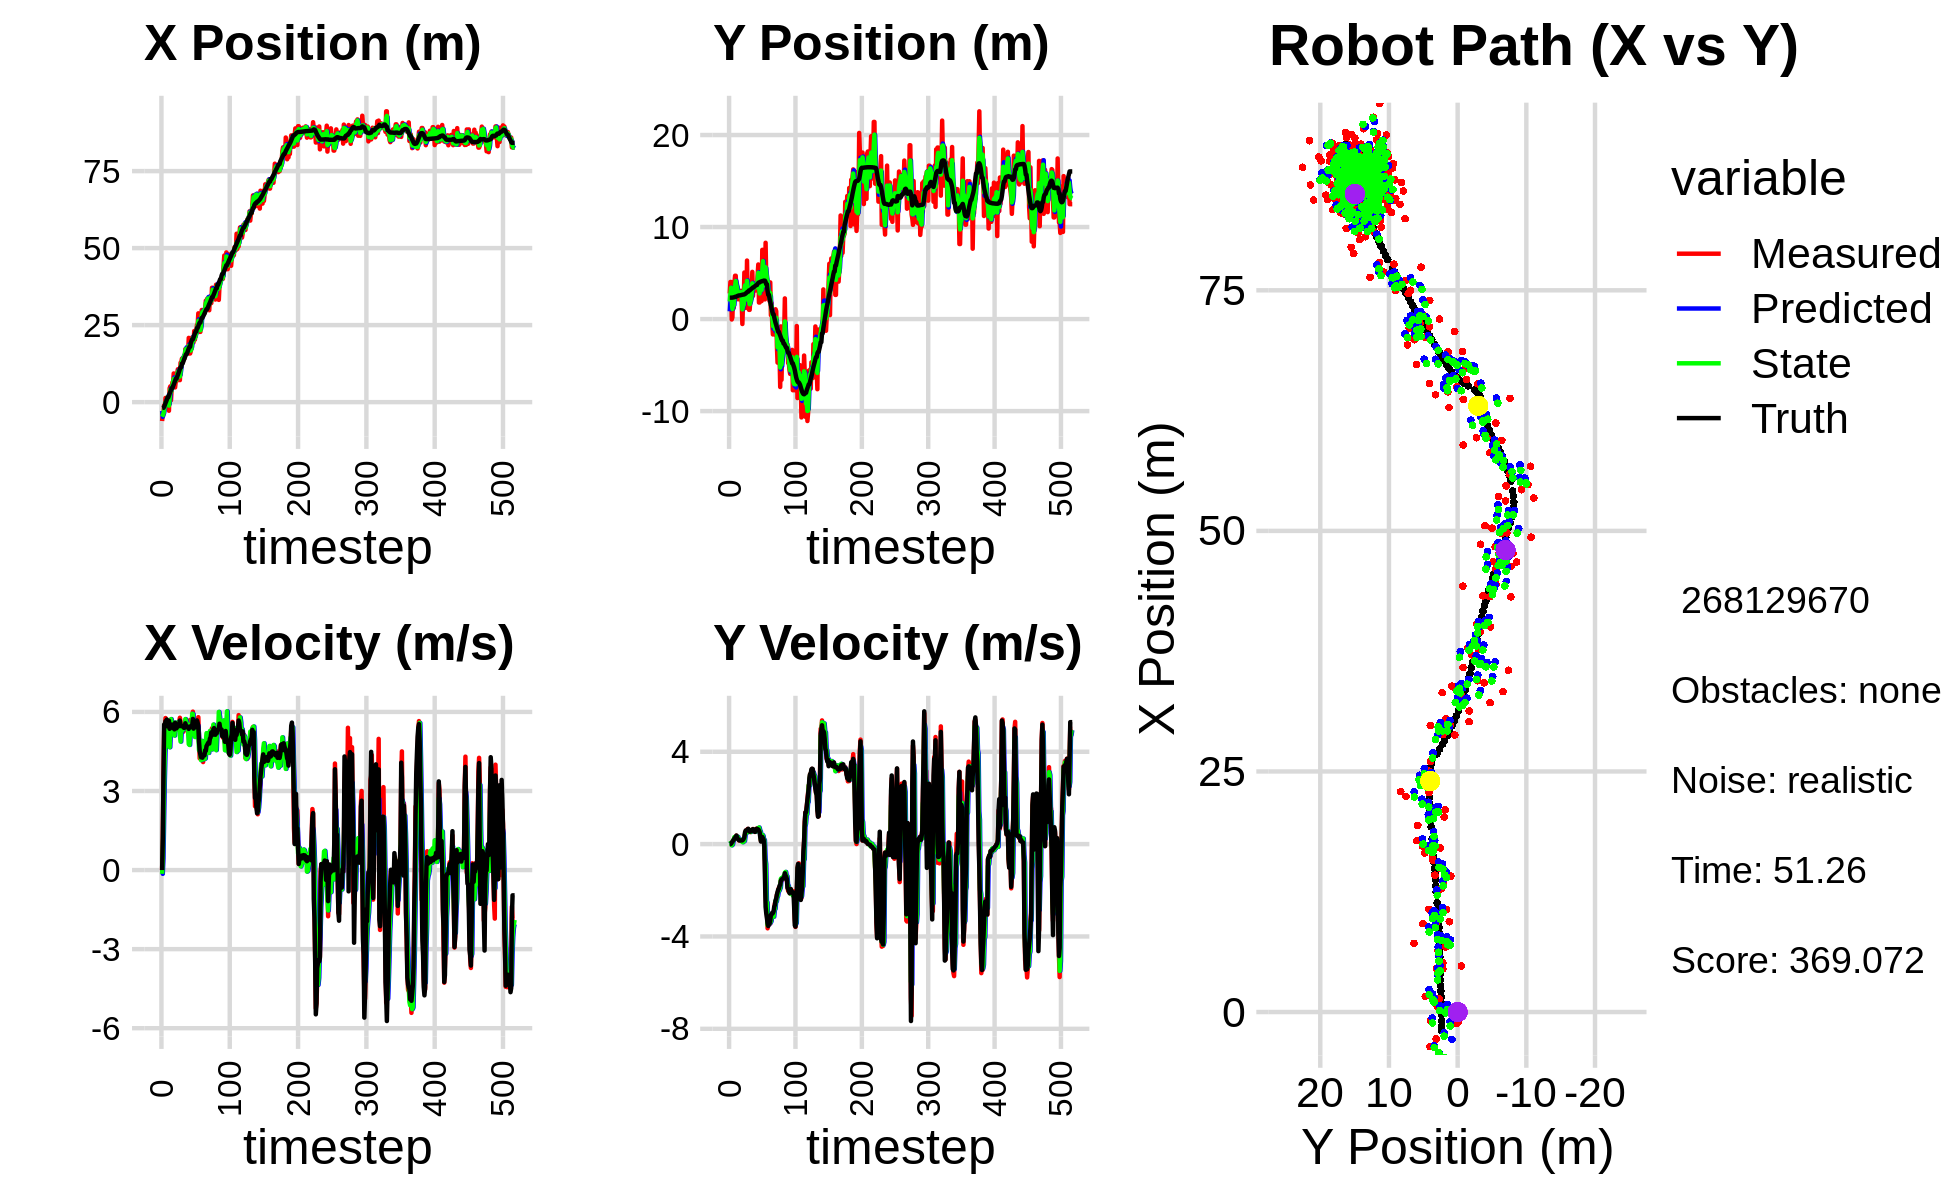

Data behind this chart, as committed beside it:
-6.133906006792445353e+00, 2.783057213076268965e+00, 0.000000000000000000e+00, -0.000000000000000000e+00, 0.000000000000000000e+00, 0.000000000000000000e+00, 0.000000000000000000e+00, 0.000000000000000000e+00, -2.843590898386923360e+00, 8.387719581463578544e-01, 0.000000000000000000e+00, 0.000000000000000000e+00, -1.908929944465704853e+00, 2.325864315920756820e+00, 0.000000000000000000e+00, 0.000000000000000000e+00, 0.000000000000000000e+00, 1.213857467519119382e-04
-6.133906006792445353e+00, 2.783057213076268965e+00, 0.000000000000000000e+00, -0.000000000000000000e+00, -2.843590898386923360e+00, 8.387719581463578544e-01, 0.000000000000000000e+00, 0.000000000000000000e+00, -4.748676870429187069e+00, 1.911271346176182995e+00, -1.424024749158231129e-01, 1.820510775889949695e-02, -1.908929944465704853e+00, 2.325864315920756820e+00, 0.000000000000000000e+00, 0.000000000000000000e+00, 0.000000000000000000e+00, 1.213857467519119382e-04
-3.596818447330443647e+00, 4.029314094495960674e+00, 1.167998725105976909e+00, 1.714074302771690208e-03, -4.762917117920768995e+00, 1.913091856952072956e+00, -1.424024749158231129e-01, 1.820510775889949695e-02, -4.249980187294276845e+00, 2.733461604674547463e+00, 4.317447926160487004e-01, 4.256420758993581521e-02, -1.847765088495596286e+00, 2.325892024882894482e+00, 1.199999999999999956e+00, 0.000000000000000000e+00, 1.200000047683715820e+00, -1.467529917135834694e-03
-3.596818447330443647e+00, 4.029314094495960674e+00, 3.607996154881095485e+00, 5.294846099270889006e-03, -4.206805708032671731e+00, 2.737718025433541147e+00, 4.317447926160487004e-01, 4.256420758993581521e-02, -3.699456674236245135e+00, 3.401028535272387465e+00, 1.982598347192117805e+00, 3.008433789058229113e-02, -1.847765088495596286e+00, 2.325892024882894482e+00, 3.600000000000000089e+00, 1.600000000000000033e-02, 3.599999904632568359e+00, -1.467529917135834694e-03
-1.050049096721831443e+00, -4.485643977760531143e-02, 5.269869427641675763e+00, 3.709467041303659424e-02, -3.501196839517033421e+00, 3.404036969061445816e+00, 1.982598347192117805e+00, 3.008433789058229113e-02, -2.503002130378935153e+00, 1.956990277881126783e+00, 3.393183078724339552e+00, -5.033720561289771467e-02, -1.516016126137368580e+00, 2.327072252235355965e+00, 5.522000000000000242e+00, 7.099999999999999367e-02, 5.521999835968017578e+00, -7.038895040750503540e-03
-1.182238161991293390e+00, 1.948927806548736708e-01, 5.462247885029072769e+00, 9.063709816890617998e-02, -2.163683822506500931e+00, 1.951956557319836971e+00, 3.393183078724339552e+00, -5.033720561289771467e-02, -1.449795479285303390e+00, 1.092948377360808188e+00, 4.450027147476767198e+00, -1.053952126414622187e-02, -9.249707463166247923e-01, 2.333483593381204813e+00, 5.512999999999999901e+00, 9.900000000000000466e-02, 5.513999938964843750e+00, -1.659184694290161133e-02
1.374156951640914226e+00, 2.664480763142386799e+00, 5.768991865374352379e+00, 1.522261493400550447e-01, -1.004792764537626670e+00, 1.091894425234393617e+00, 4.450027147476767198e+00, -1.053952126414622187e-02, -8.273620271130566195e-02, 1.768233492490652203e+00, 4.949315018445680892e+00, 1.727640379514199520e-01, -2.914830448193952428e-01, 2.346555281064825582e+00, 5.650000000000000355e+00, 1.570000000000000007e-01, 5.651999950408935547e+00, -2.638083696365356445e-02
1.336095706136057326e-01, 1.221367324619444084e+00, 5.522577623545716463e+00, 1.635923155966437503e-01, 4.121952991332624716e-01, 1.785509896285794262e+00, 4.949315018445680892e+00, 1.727640379514199520e-01, 2.690006260401620053e-01, 1.509555124210760324e+00, 5.205377757777528203e+00, 1.794955869715283425e-01, 2.499674559198535317e-01, 2.361937845464934238e+00, 5.564000000000000057e+00, 1.849999999999999978e-01, 5.566999912261962891e+00, -2.961379662156105042e-02
-8.921810389725974844e-01, 3.932935345503318914e+00, 5.434277994533820433e+00, 2.494459875084853451e-01, 7.895384018179147922e-01, 1.527504682907913081e+00, 5.205377757777528203e+00, 1.794955869715283425e-01, 1.558655376608051313e-01, 2.595490291070725597e+00, 5.390175249682542358e+00, 3.029043749139379571e-01, 8.923929926193788775e-01, 2.384680736055690087e+00, 5.713000000000000078e+00, 2.449999999999999956e-01, 5.717999935150146484e+00, -4.587012529373168945e-02
1.630236029383174801e+00, 4.708577020773130783e+00, 5.499233136876602757e+00, 2.923757345569514832e-01, 6.948830626290594115e-01, 2.625780728562119304e+00, 5.390175249682542358e+00, 3.029043749139379571e-01, 1.319533411881758767e+00, 3.625654966564684667e+00, 5.527343392316885762e+00, 2.721676767617920989e-01, 1.539171099525533881e+00, 2.416340692356999664e+00, 5.451999999999999957e+00, 2.800000000000000266e-01, 5.459000110626220703e+00, -5.311662703752517700e-02
1.630236029383174801e+00, 4.708577020773130783e+00, 5.366420817128257248e+00, 2.853145501012057106e-01, 1.872267751113447343e+00, 3.652871734240863866e+00, 5.527343392316885762e+00, 2.721676767617920989e-01, 1.795218285818168891e+00, 4.128527400050271190e+00, 5.474166446623785376e+00, 3.107206123441698109e-01, 1.539171099525533881e+00, 2.416340692356999664e+00, 5.450000000000000178e+00, 3.130000000000000004e-01, 5.459000110626220703e+00, -5.311662703752517700e-02
-2.798751950669712496e+00, 3.137870474542379995e+00, 5.657189112975072653e+00, 3.657513182844285282e-01, 2.342634930480547606e+00, 4.159599461284687827e+00, 5.474166446623785376e+00, 3.107206123441698109e-01, -1.123793497318483769e+00, 3.679551318313373010e+00, 5.043519039385150116e+00, 3.316091904928745726e-01, 2.156892657165254246e+00, 2.452540500646759547e+00, 5.665000000000000036e+00, 3.719999999999999973e-01, 5.677000045776367188e+00, -6.456262618303298950e-02
4.493504046805504082e+00, 3.105091556512874273e+00, 5.117392602711110960e+00, 3.137203584614837171e-01, -6.194415933799687357e-01, 3.712712237362660428e+00, 5.043519039385150116e+00, 3.316091904928745726e-01, 1.037739038380201873e+00, 3.437694282987468597e+00, 4.660383921097616344e+00, 3.003902676479153766e-01, 2.794450640117795981e+00, 2.493744714686631170e+00, 5.360000000000000320e+00, 3.039999999999999925e-01, 5.368999958038330078e+00, -6.122810021042823792e-02
5.118222832286466684e+00, 2.156209736106335040e+00, 5.243515585827149827e+00, 2.608530260276077373e-01, 1.503777430489963596e+00, 3.467733309752260240e+00, 4.660383921097616344e+00, 3.003902676479153766e-01, 4.035094600298203105e+00, 2.840420333820105281e+00, 5.346042460036116495e+00, 3.141837760343835773e-01, 3.313100695085841707e+00, 2.523169158300542225e+00, 5.424000000000000377e+00, 2.349999999999999867e-01, 5.428999900817871094e+00, -4.970675706863403320e-02
6.081691978110281838e-01, 2.962501391341739065e+00, 5.391406674503335772e+00, 1.968727109529557484e-01, 4.569698846301815109e+00, 2.871838711423543522e+00, 5.346042460036116495e+00, 3.141837760343835773e-01, 3.333177583972936731e+00, 2.920876862778339245e+00, 5.728459788049432788e+00, 2.133343573345499733e-01, 3.934528231558630296e+00, 2.550778462379492684e+00, 5.429000000000000270e+00, 1.990000000000000102e-01, 5.433000087738037109e+00, -3.649980202317237854e-02
4.478104866894257796e+00, 2.144436074773460987e+00, 5.289680775269903990e+00, 1.566504316998080515e-01, 3.906023562777880098e+00, 2.942210298511794164e+00, 5.728459788049432788e+00, 2.133343573345499733e-01, 4.267029016961159549e+00, 2.557650482713437867e+00, 5.576704265073400890e+00, 2.178540985752672188e-01, 4.559619783712781427e+00, 2.571463807572010207e+00, 5.519000000000000128e+00, 1.650000000000000078e-01, 5.520999908447265625e+00, -2.960569225251674652e-02
6.387344955723104789e+00, 2.878205402311306838e+00, 5.628589732768036313e+00, 1.647394693161702284e-01, 4.824699443468499993e+00, 2.579435892570964395e+00, 5.576704265073400890e+00, 2.178540985752672188e-01, 5.298671193420831926e+00, 2.719516726011183216e+00, 5.444394641627278375e+00, 1.787395785949810190e-01, 4.559619783712781427e+00, 2.571463807572010207e+00, 5.519000000000000128e+00, 1.590000000000000024e-01, 5.520999908447265625e+00, -2.925998531281948090e-02
6.387344955723104789e+00, 2.878205402311306838e+00, 5.274741168416306358e+00, 1.543829097733368794e-01, 5.843110657583559409e+00, 2.737390683870681407e+00, 5.444394641627278375e+00, 1.787395785949810190e-01, 6.207297612751328408e+00, 2.800813031421627297e+00, 5.424859997362718289e+00, 1.738911908027173381e-01, 5.188480257850945243e+00, 2.589768751954790282e+00, 5.389000000000000234e+00, 1.539999999999999980e-01, 5.392000198364257812e+00, -2.925998531281948090e-02
9.311733841591776084e+00, 3.069459839531057721e+00, 5.441651774313090328e+00, 1.598731794748456947e-01, 6.749783612487600060e+00, 2.818202150501898817e+00, 5.424859997362718289e+00, 1.738911908027173381e-01, 7.525380016444160880e+00, 2.934174304680724266e+00, 5.167853921496112335e+00, 1.679429740578294861e-01, 5.708162188390649483e+00, 2.604714973637162867e+00, 5.467999999999999972e+00, 1.630000000000000060e-01, 5.469999790191650391e+00, -2.937108278274536133e-02
7.146992623784559129e+00, 1.761700524641314214e+00, 5.260661474820120809e+00, 1.568756443935919176e-01, 8.042165408593772824e+00, 2.950968602086507353e+00, 5.167853921496112335e+00, 1.679429740578294861e-01, 7.427973134313499592e+00, 2.388721791819868656e+00, 5.105031681863344772e+00, 1.833059741461664227e-01, 6.337755083966896130e+00, 2.623344315909510449e+00, 5.339000000000000412e+00, 1.590000000000000024e-01, 5.341000080108642578e+00, -2.981168217957019806e-02
4.774506688064926507e+00, -5.362597858958073616e-01, 5.457730523227771080e+00, 1.574101406925949020e-01, 7.938476302499833714e+00, 2.407052389234485279e+00, 5.105031681863344772e+00, 1.833059741461664227e-01, 6.959560215273686623e+00, 1.059500800992174696e+00, 5.588168032267762264e+00, 8.586663337792505013e-02, 6.955306887603604160e+00, 2.641818865590447984e+00, 5.589999999999999858e+00, 1.610000000000000042e-01, 5.592000007629394531e+00, -2.883369103074073792e-02
6.759915768549580761e+00, 1.746873601732461756e+00, 5.365170526571519716e+00, 1.742686100392359938e-01, 7.518377018500462583e+00, 1.068087464329967151e+00, 5.588168032267762264e+00, 8.586663337792505013e-02, 6.973935596936368775e+00, 1.398859374006188983e+00, 5.382821391334589478e+00, 8.679331235871531880e-02, 7.592819094364073429e+00, 2.660731479042670600e+00, 5.376999999999999780e+00, 1.869999999999999996e-01, 5.381000041961669922e+00, -3.247005119919776917e-02
6.759915768549580761e+00, 1.746873601732461756e+00, 5.418142563275357482e+00, 1.759892195075848653e-01, 7.512217736069827900e+00, 1.407538705242060484e+00, 5.382821391334589478e+00, 8.679331235871531880e-02, 7.281700357535160428e+00, 1.557695349911463634e+00, 5.479177153351966645e+00, 1.738197784381089739e-01, 7.592819094364073429e+00, 2.660731479042670600e+00, 5.376000000000000334e+00, 2.340000000000000135e-01, 5.381000041961669922e+00, -5.140953883528709412e-02
9.183796047518564265e+00, 5.059851600744853961e+00, 5.368897267592418920e+00, 2.762559515047247061e-01, 7.829618072870356826e+00, 1.575077327755274537e+00, 5.479177153351966645e+00, 1.738197784381089739e-01, 8.759388200735374497e+00, 3.229240728099767921e+00, 5.594101478338245670e+00, 1.371180334582480509e-01, 8.209758638968351008e+00, 2.684969378974011001e+00, 5.463000000000000078e+00, 3.019999999999999907e-01, 5.471000194549560547e+00, -5.140953883528709412e-02
1.067546653683007030e+01, 4.183615937191704326e+00, 5.369473858924449949e+00, 4.216019012002636401e-01, 9.318798348569199419e+00, 3.242952531445592701e+00, 5.594101478338245670e+00, 1.371180334582480509e-01, 9.744857423034520849e+00, 3.657213109270972318e+00, 5.350700892441285106e+00, 4.110795024244741080e-01, 8.831645845852817089e+00, 2.723704709347326336e+00, 5.437999999999999723e+00, 5.110000000000000098e-01, 5.461999893188476562e+00, -7.835752516984939575e-02
9.384745452148434808e+00, 1.212372495757034319e+00, 5.518159240571109514e+00, 5.550086828260423211e-01, 1.027992751227864865e+01, 3.698321059513419939e+00, 5.350700892441285106e+00, 4.110795024244741080e-01, 9.673629138579224573e+00, 2.544866211376207943e+00, 5.320769097514371992e+00, 4.628807841287852498e-01, 9.446782946489243216e+00, 2.777914597668002639e+00, 5.466999999999999638e+00, 5.899999999999999689e-01, 5.499000072479248047e+00, -1.002414822578430176e-01
1.064860475058016043e+01, 1.603982104671390019e+00, 5.633906297896831283e+00, 6.022080810667534978e-01, 1.020570604833066142e+01, 2.591154289789086462e+00, 5.320769097514371992e+00, 4.628807841287852498e-01, 1.032351718007199892e+01, 2.130034088810274007e+00, 5.401197163386956213e+00, 5.603365269354989575e-01, 1.007344806165088258e+01, 2.844006910141693822e+00, 5.525999999999999801e+00, 5.839999999999999636e-01, 5.556000232696533203e+00, -1.064856499433517456e-01
7.141212581965909578e+00, 6.358437790800620881e+00, 5.779356547414200129e+00, 5.959339166039138158e-01, 1.086363689641069463e+01, 2.186067741503824102e+00, 5.401197163386956213e+00, 5.603365269354989575e-01, 8.319605663033589948e+00, 4.155190021397808131e+00, 5.112664500207359630e+00, 5.061422280257912298e-01, 1.070735156507035946e+01, 2.910347714279294173e+00, 5.674000000000000377e+00, 5.889999999999999680e-01, 5.704999923706054688e+00, -1.027510911226272583e-01
1.279896855322377647e+01, 2.423861040294990499e+00, 5.628606910703497945e+00, 6.585371435716207422e-01, 8.830872113054326178e+00, 4.205804244200387565e+00, 5.112664500207359630e+00, 5.061422280257912298e-01, 1.001881186403316093e+01, 3.379406262745617617e+00, 4.875183084925724941e+00, 5.949322170022993683e-01, 1.135589778360323621e+01, 2.980028941012573096e+00, 5.464999999999999858e+00, 6.470000000000000195e-01, 5.502999782562255859e+00, -1.164687424898147583e-01
1.279896855322377647e+01, 2.423861040294990499e+00, 5.367388677112567841e+00, 6.279750680657483208e-01, 1.050633017252573254e+01, 3.438899484445847587e+00, 4.875183084925724941e+00, 5.949322170022993683e-01, 1.212968715644660200e+01, 2.964892679394857566e+00, 5.419197514845549790e+00, 6.130417523455692352e-01, 1.135589778360323621e+01, 2.980028941012573096e+00, 5.472999999999999865e+00, 6.630000000000000338e-01, 5.513000011444091797e+00, -1.164687424898147583e-01
1.412211477696777884e+01, 1.000216437732851960e+00, 5.486387839209530881e+00, 6.082337274456945941e-01, 1.267160690793115663e+01, 3.026196854629414457e+00, 5.419197514845549790e+00, 6.130417523455692352e-01, 1.311392496627469662e+01, 2.097180294178647042e+00, 5.279893782803116942e+00, 5.574448313605289140e-01, 1.250802409621756972e+01, 3.116455748149855154e+00, 5.474000000000000199e+00, 6.199999999999999956e-01, 5.508999824523925781e+00, -1.104114651679992676e-01
1.412211477696777884e+01, 1.000216437732851960e+00, 5.240891644659709137e+00, 5.810174478349762195e-01, 1.364191434455500840e+01, 2.152924777314699778e+00, 5.279893782803116942e+00, 5.574448313605289140e-01, 1.397023580275896570e+01, 1.612978744904169481e+00, 5.323100322207633184e+00, 5.763609279593580048e-01, 1.250802409621756972e+01, 3.116455748149855154e+00, 5.443999999999999950e+00, 5.420000000000000373e-01, 5.471000194549560547e+00, -1.104114651679992676e-01
1.354556244589327463e+01, 2.073731913335864263e+00, 5.247365939254461153e+00, 5.193045400386598898e-01, 1.450254583497972938e+01, 1.670614837700105326e+00, 5.323100322207633184e+00, 5.763609279593580048e-01, 1.421166486001840923e+01, 1.858865040626968446e+00, 5.403270601342899049e+00, 5.364241053865108633e-01, 1.313512027255768722e+01, 3.182135834653923911e+00, 5.443999999999999950e+00, 5.420000000000000373e-01, 5.471000194549560547e+00, -9.864360094070434570e-02
1.490892541338139488e+01, 2.424953653081559857e+00, 5.287336922257841465e+00, 5.316630972500098196e-01, 1.475199192015269922e+01, 1.912507451165619488e+00, 5.403270601342899049e+00, 5.364241053865108633e-01, 1.485097573387737846e+01, 2.153219966897027327e+00, 5.365722406599950034e+00, 5.286909710976382959e-01, 1.376826083602662365e+01, 3.244288339811983057e+00, 5.397000000000000242e+00, 5.590000000000000524e-01, 5.426000118255615234e+00, -1.002171784639358521e-01
1.422214859658885011e+01, 3.308497458670117908e+00, 5.358283712126233667e+00, 5.838614742192256291e-01, 1.538754797453737311e+01, 2.206089064006790945e+00, 5.365722406599950034e+00, 5.286909710976382959e-01, 1.502775722130411751e+01, 2.708515515845207666e+00, 5.499859614656307905e+00, 6.051425663701448521e-01, 1.439059627026013111e+01, 3.309173777071758860e+00, 5.400999999999999801e+00, 5.989999999999999769e-01, 5.434000015258789062e+00, -1.085360646247863770e-01
1.724054110053203104e+01, 5.128940774705102790e+00, 5.516762907217056977e+00, 6.245250466192614480e-01, 1.557774318276974768e+01, 2.769029772482221929e+00, 5.499859614656307905e+00, 6.051425663701448521e-01, 1.672479146345068557e+01, 3.882434831421902821e+00, 5.728992416605835025e+00, 5.744136923828320196e-01, 1.490728557110825392e+01, 3.366459323957003757e+00, 5.568999999999999950e+00, 6.310000000000000053e-01, 5.605000019073486328e+00, -1.127250790596008301e-01
1.704843974058618272e+01, 2.512474431907612438e+00, 5.494293520305220113e+00, 6.533204637122544955e-01, 1.729769070511126827e+01, 3.939876200660186178e+00, 5.728992416605835025e+00, 5.744136923828320196e-01, 1.723332614288572984e+01, 3.280573415808198945e+00, 5.661615529646805811e+00, 6.075869649848822940e-01, 1.554529368832417546e+01, 3.440370037198702491e+00, 5.464000000000000412e+00, 6.500000000000000222e-01, 5.501999855041503906e+00, -1.183531880378723145e-01
1.665078476011746389e+01, 3.687046988601144104e+00, 5.513047439614052969e+00, 6.036753853500739231e-01, 1.779948769585040935e+01, 3.341332112306687030e+00, 5.661615529646805811e+00, 6.075869649848822940e-01, 1.699682647640124245e+01, 3.503639177431896456e+00, 5.433494983009787838e+00, 6.022875797841547030e-01, 1.554529368832417546e+01, 3.440370037198702491e+00, 5.464999999999999858e+00, 6.340000000000000080e-01, 5.561999797821044922e+00, -1.090648844838142395e-01
1.665078476011746389e+01, 3.687046988601144104e+00, 5.437498795034812815e+00, 5.954028541178302270e-01, 1.754017597470222256e+01, 3.563867935410311993e+00, 5.433494983009787838e+00, 6.022875797841547030e-01, 1.726388409554775194e+01, 3.620765711948997989e+00, 5.541740939464834703e+00, 5.993586231768538442e-01, 1.617544543671851187e+01, 3.513544632545074542e+00, 5.429999999999999716e+00, 5.460000000000000409e-01, 5.456999778747558594e+00, -1.090648844838142395e-01
1.601063966750898260e+01, 3.688945792042986227e+00, 5.411337968118455244e+00, 5.276250527654183786e-01, 1.781805818949423426e+01, 3.680701574266683540e+00, 5.541740939464834703e+00, 5.993586231768538442e-01, 1.656420320933439427e+01, 3.676109597167070753e+00, 5.233314079056173185e+00, 5.907640913465362908e-01, 1.680503070306079749e+01, 3.578256680776935372e+00, 5.432000000000000384e+00, 5.310000000000000275e-01, 5.456999778747558594e+00, -9.719638526439666748e-02
2.085426700084069296e+01, 3.099224879642300312e+00, 5.233572220097979510e+00, 5.557795763422936908e-01, 1.708753461724000999e+01, 3.735186006301724593e+00, 5.233314079056173185e+00, 5.907640913465362908e-01, 1.825895491473640320e+01, 3.445529188849890456e+00, 4.778475116863369898e+00, 5.438851762945700052e-01, 1.744225680802958323e+01, 3.642191125958789133e+00, 5.357000000000000206e+00, 6.089999999999999858e-01, 5.390999794006347656e+00, -1.057985499501228333e-01
1.578677761502510712e+01, 3.601424789350569977e+00, 5.512026959673566040e+00, 6.566285926653198102e-01, 1.873680242642274152e+01, 3.499917706479347412e+00, 4.778475116863369898e+00, 5.438851762945700052e-01, 1.676635927804560566e+01, 3.561012803727476861e+00, 4.749283992646307517e+00, 5.557921964734401366e-01, 1.795942485316259152e+01, 3.699736549341870351e+00, 5.437999999999999723e+00, 6.590000000000000302e-01, 5.478000164031982422e+00, -1.185677573084831238e-01
1.578677761502510712e+01, 3.601424789350569977e+00, 5.695728031627306009e+00, 6.785122621811958687e-01, 1.724128767731023615e+01, 3.616592023374820997e+00, 4.749283992646307517e+00, 5.557921964734401366e-01, 1.673692778384861057e+01, 3.602522823297789500e+00, 5.316424424357046874e+00, 6.632870758573714554e-01, 1.795942485316259152e+01, 3.699736549341870351e+00, 5.437000000000000277e+00, 6.620000000000000329e-01, 5.478000164031982422e+00, -1.185677573084831238e-01
1.653106915892035289e+01, 4.807167007833980321e+00, 5.609368845140473070e+00, 6.594562059277588872e-01, 1.726857022628431437e+01, 3.668851530883526557e+00, 5.316424424357046874e+00, 6.632870758573714554e-01, 1.678487349481833490e+01, 4.204334670100777771e+00, 5.363852900526563161e+00, 6.469085543844685926e-01, 1.922701442210381728e+01, 3.850673987272445142e+00, 5.463000000000000078e+00, 6.470000000000000195e-01, 5.500999927520751953e+00, -1.170261800289154053e-01
1.780759680270916689e+01, 5.933164789851490539e+00, 5.621778658110806681e+00, 6.391937365741566790e-01, 1.732125878487099158e+01, 4.269025525539224653e+00, 5.363852900526563161e+00, 6.469085543844685926e-01, 1.745909861675291452e+01, 5.032723006110741970e+00, 5.410580211841182319e+00, 6.823216153135741591e-01, 1.985313689676661042e+01, 3.924068167053230027e+00, 5.427999999999999936e+00, 6.310000000000000053e-01, 5.464000225067138672e+00, -1.132133677601814270e-01
2.101147085407579951e+01, 1.796985103828288466e+00, 5.629132435475093565e+00, 5.998220366676653148e-01, 1.800015663793703169e+01, 5.100955167642099219e+00, 5.410580211841182319e+00, 6.823216153135741591e-01, 2.008548215234927170e+01, 3.535680859500482942e+00, 5.931359164556324615e+00, 7.187929076703476472e-01, 2.037437617720625482e+01, 3.981820299319738687e+00, 5.471000000000000085e+00, 5.899999999999999689e-01, 5.502999782562255859e+00, -1.061561778187751770e-01
2.101147085407579951e+01, 1.796985103828288466e+00, 6.010971092525654313e+00, 6.405095215644712736e-01, 2.067861806880490505e+01, 3.607560150267517862e+00, 5.931359164556324615e+00, 7.187929076703476472e-01, 2.077835194082870984e+01, 2.781682712983000183e+00, 5.923145094248159381e+00, 6.040687880581028235e-01, 2.037437617720625482e+01, 3.981820299319738687e+00, 5.735000000000000320e+00, 5.130000000000000115e-01, 5.757999897003173828e+00, -1.061561778187751770e-01
1.939583516121659201e+01, 5.808764769615320844e+00, 5.275177448835376204e+00, 4.216218036468771246e-01, 2.137066645025352685e+01, 2.842089591788810488e+00, 5.923145094248159381e+00, 6.040687880581028235e-01, 1.996416778287565919e+01, 4.217348476325391005e+00, 5.326068788048276659e+00, 5.409960761980714405e-01, 2.101852309706572086e+01, 4.046585275771342083e+00, 5.366999999999999993e+00, 2.899999999999999800e-01, 5.375000000000000000e+00, -7.975607365369796753e-02
2.308371031242241145e+01, 4.091572753719306732e+00, 5.563347877258729923e+00, 1.355951085566624581e-01, 2.049677466168048667e+01, 4.271448083945197816e+00, 5.326068788048276659e+00, 5.409960761980714405e-01, 2.129356943362446586e+01, 4.212392440923590442e+00, 5.103349289636817332e+00, 1.800617734534079029e-01, 2.164965808328567576e+01, 4.079592062584750600e+00, 5.610000000000000320e+00, 1.120000000000000023e-01, 5.611999988555908203e+00, -2.436810918152332306e-02
2.026777422409675822e+01, 1.958164050051101501e+00, 5.416393833547051173e+00, 2.464976578288279319e-01, 2.180390436258814901e+01, 4.230398618268931266e+00, 5.103349289636817332e+00, 1.800617734534079029e-01, 2.077450376459966108e+01, 3.168424833240634619e+00, 5.050023098341154260e+00, 2.197046387137472079e-01, 2.228984630101020059e+01, 4.095891788067304695e+00, 5.453000000000000291e+00, 3.049999999999999933e-01, 5.461999893188476562e+00, -4.547817260026931763e-02
2.240049266807312733e+01, 7.522109343128194681e+00, 5.417814370779878708e+00, 2.979340985536589881e-01, 2.127950607443377606e+01, 3.190395297112009310e+00, 5.050023098341154260e+00, 2.197046387137472079e-01, 2.161105754771867637e+01, 5.172561366961371476e+00, 5.061771040221948681e+00, 3.983059303703727627e-01, 2.291550242830206230e+01, 4.130008532781395125e+00, 5.426000000000000156e+00, 3.109999999999999987e-01, 5.434999942779541016e+00, -5.493623390793800354e-02
2.240049266807312733e+01, 7.522109343128194681e+00, 5.513669261837321756e+00, 3.032053091571790815e-01, 2.211723465174087266e+01, 5.212391959998408986e+00, 5.061771040221948681e+00, 3.983059303703727627e-01, 2.234689746388217557e+01, 6.288640543905254177e+00, 5.328813209424087205e+00, 3.547500639670994604e-01, 2.291550242830206230e+01, 4.130008532781395125e+00, 5.429000000000000270e+00, 2.520000000000000018e-01, 5.434999942779541016e+00, -5.493623390793800354e-02
2.504840582562635376e+01, 4.212402036868220456e+00, 5.700730300757195224e+00, 1.931061741910572171e-01, 2.287977878482458394e+01, 6.324115550301963928e+00, 5.328813209424087205e+00, 3.547500639670994604e-01, 2.354020243375052956e+01, 5.364947285463785853e+00, 5.210529148926734244e+00, 1.591114539446255305e-01, 2.406186664096228256e+01, 4.176575853775628566e+00, 5.679000000000000270e+00, 1.900000000000000022e-01, 5.682000160217285156e+00, -3.386098891496658325e-02
2.504840582562635376e+01, 4.212402036868220456e+00, 5.499845306187439498e+00, 1.863014087123948948e-01, 2.406125534864320414e+01, 5.380858430858248553e+00, 5.210529148926734244e+00, 1.591114539446255305e-01, 2.476061641993525342e+01, 4.833935006943474555e+00, 5.493173200589134275e+00, 1.786726234302302430e-01, 2.406186664096228256e+01, 4.176575853775628566e+00, 5.591999999999999638e+00, -7.000000000000000666e-02, 5.592000007629394531e+00, -3.386098891496658325e-02
2.882781302896640341e+01, 2.137312009120298395e+00, 5.801625448250668171e+00, -6.595951686787370205e-01, 2.530993373999416818e+01, 4.851802269286497271e+00, 5.493173200589134275e+00, 1.786726234302302430e-01, 2.639822469587407028e+01, 3.655265914560677842e+00, 5.178132550636681763e+00, -6.270439603234067016e-01, 2.470959651411858360e+01, 4.169733836448503261e+00, 5.440999999999999837e+00, -1.405000000000000027e+00, 5.618999958038330078e+00, 1.132053583860397339e-01
2.289993751002304023e+01, 8.291199161641053195e+00, 5.040429307543518256e+00, -2.078070724178648465e+00, 2.691603795093773854e+01, 3.592561518528337050e+00, 5.178132550636681763e+00, -6.270439603234067016e-01, 2.415314112033810900e+01, 5.633992814617419853e+00, 4.550975084516457159e+00, -8.643177692715122706e-01, 2.533572471110100111e+01, 4.023672057816352954e+00, 4.879999999999999893e+00, -2.717999999999999972e+00, 5.585999965667724609e+00, 3.910479843616485596e-01
2.280187928676378206e+01, 4.156316175592742468e+00, 4.237203027246814635e+00, -2.671364772540647525e+00, 2.460823862878975632e+01, 5.547561037690268648e+00, 4.550975084516457159e+00, -8.643177692715122706e-01, 2.405709670641109454e+01, 5.013855498631913044e+00, 4.649847137993893931e+00, -2.488098996674187102e+00, 2.581281077828045056e+01, 3.781608893827603790e+00, 4.527000000000000135e+00, -3.005999999999999783e+00, 5.434000015258789062e+00, 5.625122189521789551e-01
2.280187928676378206e+01, 4.156316175592742468e+00, 4.588258957826346851e+00, -2.892689651266363349e+00, 2.452208142021048332e+01, 4.765045598964494644e+00, 4.649847137993893931e+00, -2.488098996674187102e+00, 2.333887274211433294e+01, 4.430845462540236035e+00, 4.379218808434734989e+00, -2.527413551997438113e+00, 2.581281077828045056e+01, 3.781608893827603790e+00, 4.386000000000000121e+00, -3.208000000000000185e+00, 5.434000015258789062e+00, 5.625122189521789551e-01
2.604114478768264362e+01, 3.944926036864812691e+00, 4.566213670219100074e+00, -3.647194416644346404e+00, 2.377679462295780510e+01, 4.178104107340492313e+00, 4.379218808434734989e+00, -2.527413551997438113e+00, 2.447932398226240025e+01, 4.135824870359496863e+00, 4.169455122418741944e+00, -3.517681822587587881e+00, 2.683354079668472281e+01, 3.028974249459500001e+00, 4.280000000000000249e+00, -3.432999999999999829e+00, 5.486000061035156250e+00, 6.739690899848937988e-01
2.990553033331943666e+01, 2.603548270142324927e+00, 4.230486958969690292e+00, -3.453331828106049439e+00, 2.489626949450427418e+01, 3.784056688100737809e+00, 4.169455122418741944e+00, -3.517681822587587881e+00, 2.833144154004662596e+01, 3.235829849630940558e+00, 4.899627102332659412e+00, -3.493559035768391663e+00, 2.732840144573632202e+01, 2.629726691594728383e+00, 4.371000000000000441e+00, -3.547000000000000153e+00, 5.629000186920166016e+00, 6.845991611480712891e-01
2.990553033331943666e+01, 2.603548270142324927e+00, 4.223515041643038259e+00, -3.447640676179436703e+00, 2.882140425027989039e+01, 2.886473946054101347e+00, 4.899627102332659412e+00, -3.493559035768391663e+00, 2.919861398029521737e+01, 2.754063633303744485e+00, 4.484487361730819188e+00, -3.460367727877205368e+00, 2.732840144573632202e+01, 2.629726691594728383e+00, 4.264999999999999680e+00, -3.483000000000000096e+00, 5.506000041961669922e+00, 6.845991611480712891e-01
... 457 more rows
